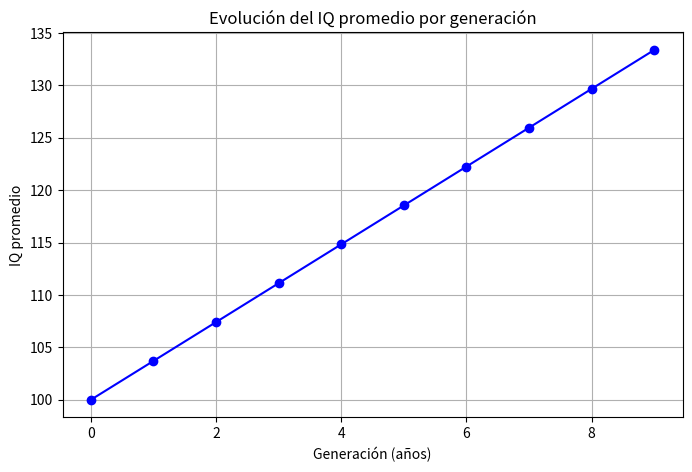

Source code (Python):
import numpy as np
import matplotlib.pyplot as plt
from scipy.stats import norm

# Parámetros iniciales
mu_inicial = 100.0      # IQ promedio inicial
sigma = 15.0            # Desviación estándar
heritability = 0.6      # Heredabilidad del IQ
generations = 10     # Número de generaciones (años) a simular

# Definimos una grilla de IQ para realizar la integración numérica
iq_grid = np.linspace(0, 500, 10000)
delta = iq_grid[1] - iq_grid[0]

def weight(iq):
    """
    Función de peso que asigna el factor reproductivo según el IQ:
      - IQ de 0 a iq_min_op: factor 1.0
      - IQ de iq_min_op a iq_max_op: factor 1.1
      - IQ de iq_max_op en adelante: factor 1.5
    """
    w = np.ones_like(iq)
    k=mu_actual/mu_inicial
        
    w[(iq >= 100*k) & (iq < 105.26315789473685*k)] = 1.1  
    w[iq >= 105.26315789473685*k] = 1.5                  
    w[iq < 100*k] = 0.5                    
    return w

mu_list = []
mu_actual = mu_inicial

# Simulación generación por generación
for gen in range(generations):
    mu_list.append(mu_actual)
    
    # Calcular la función de densidad normal con el IQ promedio actual
    phi = norm.pdf(iq_grid, mu_actual, sigma)
    w_iq = weight(iq_grid)
    
    # Cálculo de la integral ponderada (numerador y denominador)
    numerador = np.sum(iq_grid * phi * w_iq) * delta
    denominador = np.sum(phi * w_iq) * delta
    mu_sel = numerador / denominador  # IQ promedio de los padres ponderado
    
    # Diferencial de selección S
    S = mu_sel - mu_actual
    
    # Actualización del IQ promedio usando la ecuación del criador
    mu_actual = mu_actual + heritability * S
    
    
    




plt.figure(figsize=(8,5))
plt.plot(range(generations), mu_list, marker='o', linestyle='-', color='b')
# plt.xscale('log')
plt.xlabel("Generación (años)")
plt.ylabel("IQ promedio")
plt.title("Evolución del IQ promedio por generación")
plt.grid(True)
plt.show()
print(mu_actual)